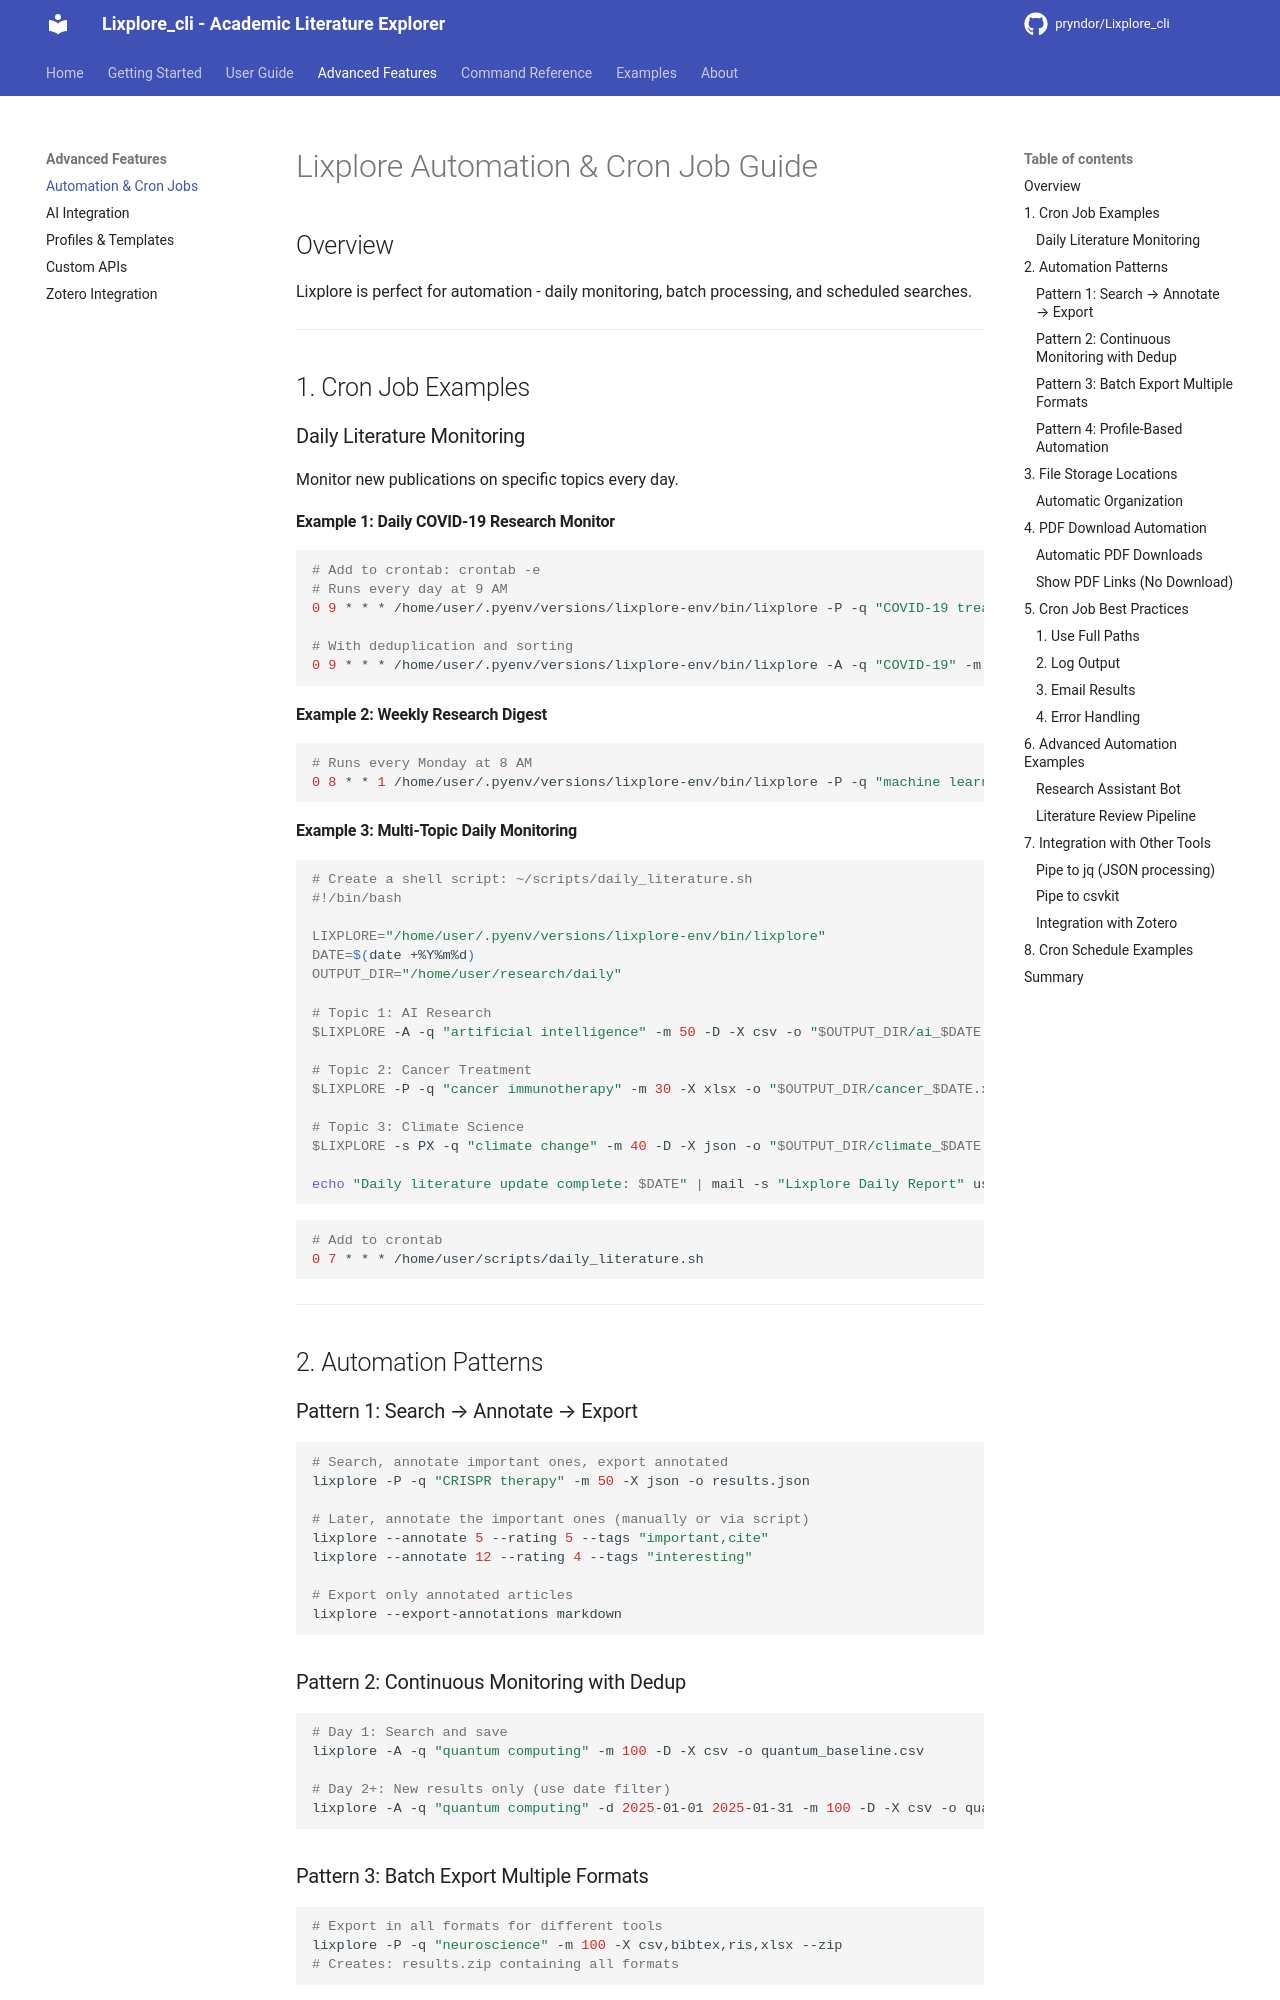

repository: pryndor/Lixplore_cli · page: advanced/automation/index.html · generator: mkdocs

# Lixplore Automation & Cron Job Guide

## Overview
Lixplore is perfect for automation - daily monitoring, batch processing, and scheduled searches.

---

## 1. Cron Job Examples

### Daily Literature Monitoring
Monitor new publications on specific topics every day.

#### Example 1: Daily COVID-19 Research Monitor
```bash
# Add to crontab: crontab -e
# Runs every day at 9 AM
0 9 * * * /home/user/.pyenv/versions/lixplore-env/bin/lixplore -P -q "COVID-19 treatment 2025" -m 20 -X csv -o /home/user/covid_papers_$(date +\%Y\%m\%d).csv

# With deduplication and sorting
0 9 * * * /home/user/.pyenv/versions/lixplore-env/bin/lixplore -A -q "COVID-19" -m 50 -D --sort newest -S first:10 -X xlsx -o /home/user/reports/covid_latest.xlsx
```

#### Example 2: Weekly Research Digest
```bash
# Runs every Monday at 8 AM
0 8 * * 1 /home/user/.pyenv/versions/lixplore-env/bin/lixplore -P -q "machine learning" -m 100 --sort newest -X bibtex -o /home/user/weekly/ml_$(date +\%Y_week\%U).bib
```

#### Example 3: Multi-Topic Daily Monitoring
```bash
# Create a shell script: ~/scripts/daily_literature.sh
#!/bin/bash

LIXPLORE="/home/user/.pyenv/versions/lixplore-env/bin/lixplore"
DATE=$(date +%Y%m%d)
OUTPUT_DIR="/home/user/research/daily"

# Topic 1: AI Research
$LIXPLORE -A -q "artificial intelligence" -m 50 -D -X csv -o "$OUTPUT_DIR/ai_$DATE.csv"

# Topic 2: Cancer Treatment
$LIXPLORE -P -q "cancer immunotherapy" -m 30 -X xlsx -o "$OUTPUT_DIR/cancer_$DATE.xlsx"

# Topic 3: Climate Science
$LIXPLORE -s PX -q "climate change" -m 40 -D -X json -o "$OUTPUT_DIR/climate_$DATE.json"

echo "Daily literature update complete: $DATE" | mail -s "Lixplore Daily Report" user@example.com
```

```bash
# Add to crontab
0 7 * * * /home/user/scripts/daily_literature.sh
```

---

## 2. Automation Patterns

### Pattern 1: Search → Annotate → Export
```bash
# Search, annotate important ones, export annotated
lixplore -P -q "CRISPR therapy" -m 50 -X json -o results.json

# Later, annotate the important ones (manually or via script)
lixplore --annotate 5 --rating 5 --tags "important,cite"
lixplore --annotate 12 --rating 4 --tags "interesting"

# Export only annotated articles
lixplore --export-annotations markdown
```
